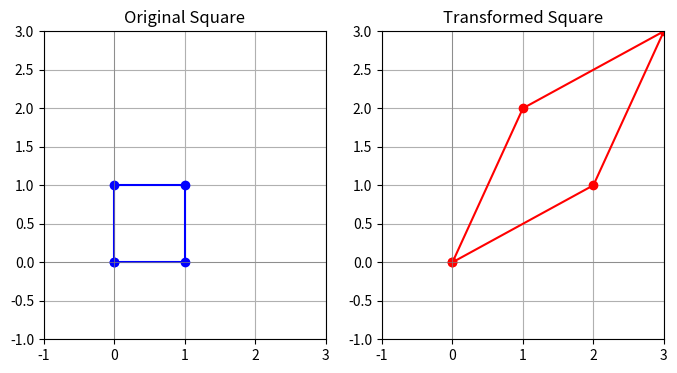

This chart was generated by the following Python code:
import matplotlib.pyplot as plt
import numpy as np

# Linear Transformation of a Square
T = np.array([[1, 2], [2, 1]])  # Transformation matrix
square = np.array([[0, 0, 1, 1, 0], [0, 1, 1, 0, 0]])  # Original square
transformed_square = np.dot(T, square)  # Apply transformation

# Plot Original and Transformed Square
plt.figure(figsize=(8, 4))

# Original Square
plt.subplot(1, 2, 1)
plt.plot(square[0], square[1], "o-", color="blue")
plt.title("Original Square")
plt.xlim(-1, 3)
plt.ylim(-1, 3)
plt.axhline(0, color="grey", linewidth=0.5)
plt.axvline(0, color="grey", linewidth=0.5)
plt.grid(True)

# Transformed Square
plt.subplot(1, 2, 2)
plt.plot(transformed_square[0], transformed_square[1], "o-", color="red")
plt.title("Transformed Square")
plt.xlim(-1, 3)
plt.ylim(-1, 3)
plt.axhline(0, color="grey", linewidth=0.5)
plt.axvline(0, color="grey", linewidth=0.5)
plt.grid(True)

plt.show()
